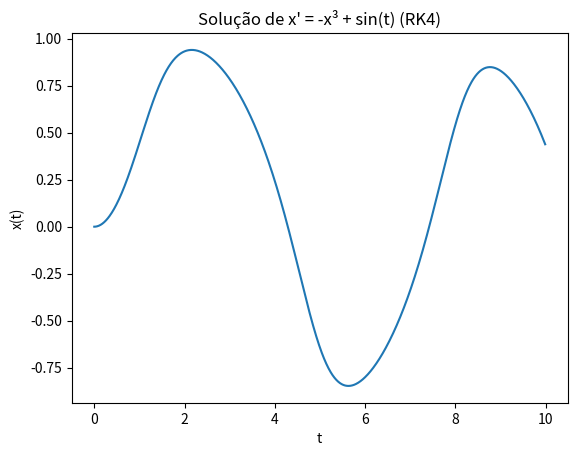

The script that saved this image:
import numpy as np
import matplotlib.pyplot as plt

# Função (EDO) (exemplo)
def f(x, t):
    return -x**3 + np.sin(t)

# RK4
def RK4simples(f, a, b, N, x0):
    h = (b - a) / N
    tpontos = np.arange(a, b, h)

    xpontos = []
    x = x0

    for t in tpontos:
        xpontos.append(x)

        k1 = h * f(x, t)
        k2 = h * f(x + 0.5*k1, t + 0.5*h)
        k3 = h * f(x + 0.5*k2, t + 0.5*h)
        k4 = h * f(x + k3, t + h)

        x += (k1 + 2*k2 + 2*k3 + k4) / 6

    return tpontos, xpontos

# Chamada
tpontos, xpontos = RK4simples(f, 0, 10, 1000, 0.0)

# Plot
plt.plot(tpontos, xpontos)
plt.xlabel("t")
plt.ylabel("x(t)")
plt.title("Solução de x' = -x³ + sin(t) (RK4)")
plt.show()
